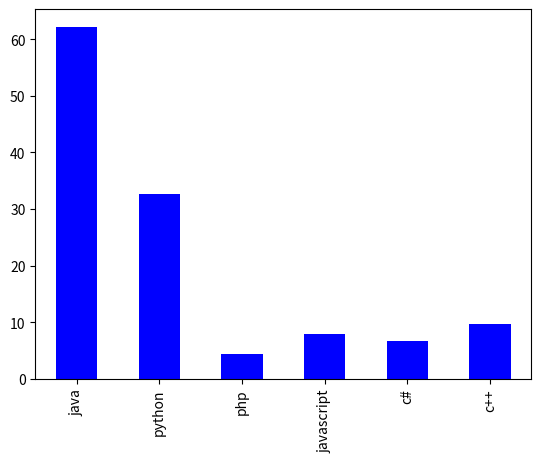

Here is the Python script that generated this plot:
# -*- coding: utf-8 -*-
"""
Created on Wed Aug 23 16:03:40 2023

@author: prafu
"""


################################################################################

#1
#write python programm to check if a list is empty

lst1=[]
if len(lst1)==0:
    print("Empty")
else:
    print("list is not empty")
    
    
################################################################################
    
#2    
#using list comprehension construct a list from the squares of each element
# in the list

lst1=[2,3,4,5,6]

squaredlist = [x ** 2 for x in lst1]

print(squaredlist)

################################################################################

#3

#write a python script  to check whether the given key already exist
# in dictiories or not

my_dict = {'first': 1, 'second': 2, 'third': 3}
keys ='second'

if keys in my_dict:
    print("The key exists in the dictionary.")
else:
    print("The key does not exist in the dictionary.")


################################################################################
# 4

# Create a range from 100 to 160 with steps of 10


x = [i for i in range(100,160,10)]
print(x)
a = {i:i/100 for i in x}
print(a)


    
################################################################################

#5
# create data frame which comprises of  course fees and add toutor column


import pandas as pd
data = {
    'Course': ['Math', 'Science', 'History', 'English', 'Programming'],
    'Fees': [500, 600, 450, 550, 800],
    'Duration': [8, 10, 6, 9, 12],
    'Tutor': ['Prafull', 'sangharsh', 'Manisha', 'Harsh', 'vaibhab']
}
df = pd.DataFrame(data)
print(df)


################################################################################6#import pandas as pd
# 6
# Write the DataFrame to a CSV file

df.to_csv('file.csv')


#########################################################################

#7
# wrirte a function which takes two arguments  a and b and returns  th
#multiplication of them

def mul(*a):
    for i in a:
        print(i**i)
mul(4,6,3)


#################################################################################

#8.lambda function of multiplication
x = lambda x,y :[x*y]
print(x(2,3))



###################################################################################
#9.

#check whether any element of numpy array is zero
import numpy as np
a=np.array([1,2,3,0])
print(a.any())


####################################################################################################

#10.
# Write pyton progrmm to display bar chartt  of the popularity  of programming 
# languages


import pandas as pd
import matplotlib.pyplot as plt
data=pd.Series([62.2,32.7,4.4,8,6.7,9.7],index=['java','python','php','javascript','c#','c++'])
data.index
data.plot(kind='bar',color='b')
plt.show()

######################################################################################################
